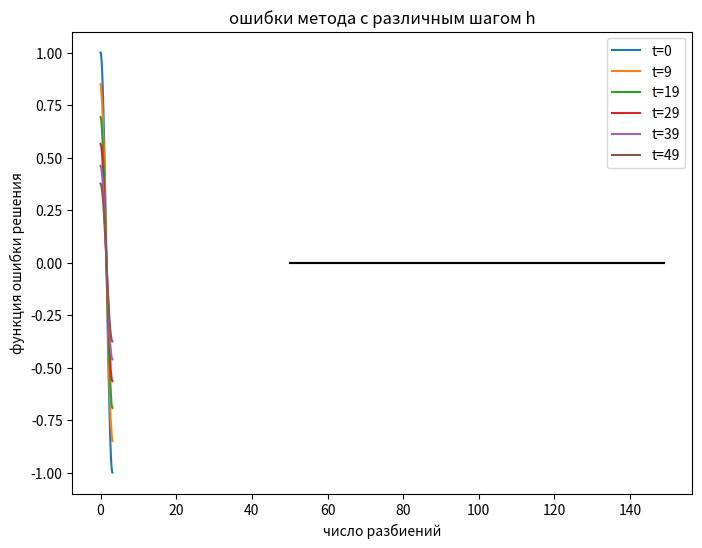
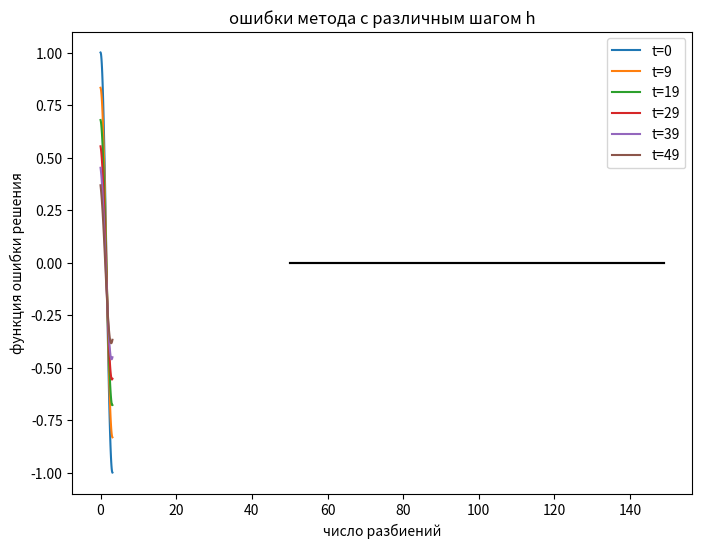
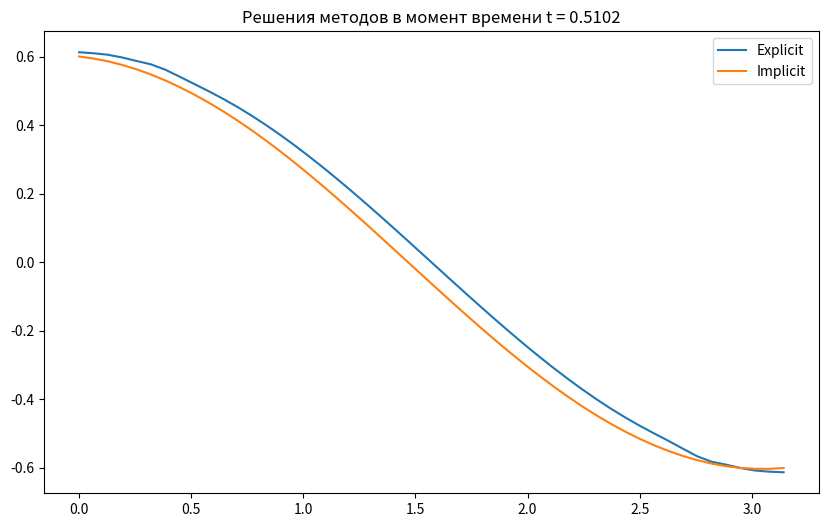

The matplotlib source for these figures, in order:
import numpy as np
import math as math
import matplotlib.pyplot as plt

def MSE(X,T,U):
    error = 0
    for x in range(0,len(X)):
        for t in range(0,len(T)):
            error += (U[t][x] - Solution(X[x],T[t]))**2
    return (error/(len(X)*len(T)))/(len(X)*len(T))

def plotU(x,U):
    figure, ax = plt.subplots(1,1,figsize=(8,6))
    len_ = len(U)
    len_arr_double = np.linspace(0,len_-1,6)
    len_arr_int = [int(elem) for elem in len_arr_double]
    for u_ind in len_arr_int:
        ax.plot(x,U[u_ind])
    legends = ["t="+str(index) for index in len_arr_int]
    ax.legend(legends)
    ax.set_title('Решение при различных t')

def plotErrors(errors, start, delta, type):
    x = range(start,start + delta)
    plt.plot(x,errors,c='black')
    plt.title('ошибки метода с различным шагом ' + type)
    plt.xlabel('число разбиений')
    plt.ylabel('функция ошибки решения')

# ошибка по времени
def ErrorT(X,U,TIME):
    error = []
    for t in range(0,len(TIME)):
        error_tmp = 0
        for i in range(0,len(X)):
            error_tmp += (U[t][i] - Solution(X[i],TIME[t]))**2
        error.append(np.sqrt(error_tmp))
    return error

# ошибка по пространству
def ErrorH(X,U,TIME):
    error = []
    for x in range(0,len(X)):
        error_tmp = 0
        for t in range(0,len(TIME)):
            error_tmp += (U[t][x] - Solution(X[x],TIME[t]))**2
        error.append(np.sqrt(error_tmp))
    return error

def F(x,t):
    return np.exp(-t)*np.sin(x)

def Ux0(t):
    return np.exp(-t)

def Uxl(t):
    return -np.exp(-t)

def U(x):
    return np.cos(x)

def ksi2(x):
    return -np.cos(x)

def Solution(x, t):
    return np.exp(-t) * np.cos(x)

def progonka(a, b, c, d, s):
    P = np.zeros(s)
    Q = np.zeros(s)

    P[0] = -c[0] / b[0]
    Q[0] = d[0] / b[0]

    k = s - 1

    for i in range(1, s):
        P[i] = -c[i] / (b[i] + a[i] * P[i - 1])
        Q[i] = (d[i] - a[i] * Q[i - 1]) / (b[i] + a[i] * P[i - 1])
    P[k] = 0
    Q[k] = (d[k] - a[k] * Q[k - 1]) / (b[k] + a[k] * P[k - 1])

    x = np.zeros(s)
    x[k] = Q[k]

    for i in range(s - 2, -1, -1):
        x[i] = P[i] * x[i + 1] + Q[i]
    return x

def autofill(x0, space_step, m, n, param_a, time_step, aprox_f):
    Uarray = np.zeros([n, m])

    tmp_x = x0
    for j in range(m):
        Uarray[0][j] = U(tmp_x)
		
        if aprox_f == 1:
            Uarray[1][j] = U(tmp_x) + ksi2(tmp_x)*time_step
			
        if aprox_f == 2:
            Uarray[1][j] = U(tmp_x) + ksi2(tmp_x)*time_step + param_a**2*(-np.cos(tmp_x))*time_step**2/2
				
        tmp_x += space_step
    
    return Uarray

"""## Схема крест"""

def explicit(t, m, n, x0, xl, aprox_f):

    space_step = (xl - x0) / (m - 1)
    time_step = t / (n - 1)


    Uarray = autofill(x0, space_step, m, n, param_a, time_step, aprox_f)

    sigma = param_a**2 * time_step**2 / space_step**2
	
    for k in range(1, n - 1):
        for j in range(1, m - 1):

            Uarray[k + 1][j] = \
                Uarray[k][j + 1] *(sigma + time_step**2*param_b/(2*space_step))/(1.5*time_step+1) +\
                Uarray[k][j] * (2 - 2*sigma + param_c*time_step**2) /(1.5*time_step+1) + \
                Uarray[k][j - 1] *(sigma - time_step**2*param_b/(2*space_step))/(1.5*time_step+1) + \
                (Uarray[k - 1][j] * (-1)*(1 - 1.5*time_step))/(1.5*time_step+1) + \
                F(space_step*j,time_step*k)*time_step**2/(1.5*time_step+1)

        # граничные условия не содержат производных,
        # но аппроксимации, перечисленные в задании реализованы
        # в пятой лабораторной работе
        Uarray[k + 1][0] = Ux0(time_step*k)
        Uarray[k + 1][m - 1] = Uxl(time_step*k)
    return Uarray

x0 = 0
xl = math.pi
param_a = 1
param_b = 1
param_c = -1
aprox_f = 2
m = 50
n = 50
tend = 1
space_step = (xl - x0) / (m - 1)
time_step = tend / (n - 1)

x = np.arange(x0,xl+space_step-0.0001,space_step)
t = np.arange(0,tend+time_step-0.0001,time_step)

U_exp = explicit(tend, m, n, x0, xl, aprox_f)

plotU(x,U_exp)

MSE(x,t,U_exp)

errors_time = []
delta = 100
for n_ in range(n,n + delta):
    time_step_local = tend/(n_-1)
    t_local = np.arange(0,1+time_step_local-0.0001,time_step_local)
    Uarray_with_different_time = (explicit(tend, m, n_, x0, xl, aprox_f))
    errors_time.append(MSE(x,t_local,Uarray_with_different_time))

plotErrors(errors_time,n,delta,'t')

errors_h = []
for m_ in range(m,m+delta):
    space_step_local = (xl-x0)/(m_-1)
    x_local = np.arange(x0,xl+space_step_local-0.0001,space_step_local)
    Uarray_with_different_h = explicit(tend, m_, n, x0, xl, aprox_f)
    errors_h.append(MSE(x_local,t,Uarray_with_different_h))

plotErrors(errors_h,m,delta,'h')

"""## Неявная схема"""

def implicit(t, m, n, x0, xl, aprox_f):

    space_step = (xl - x0) / (m - 1)
    time_step = t / (n - 1)


    Uarray = autofill(x0, space_step, m, n, param_a, time_step, aprox_f)

    sigma = param_a**2 * time_step**2 / space_step**2

    alpha = 0
    betta = 1
    gamma = 0
    delta = 1
    tmp = param_b*time_step**2/(2*space_step)

    for k in range(1, n - 1):
        a = np.zeros(m)
        b = np.zeros(m)
        c = np.zeros(m)
        d = np.zeros(m)

        for j in range(1, m - 1):
            a[j] = -sigma + tmp
            b[j] = (1.5*time_step + 1 + 2*sigma - param_c*time_step**2)
            c[j] = -sigma - tmp
            d[j] = Uarray[k - 1][j]*(1.5*time_step - 1) + 2*Uarray[k][j]

        # граничные условия не содержат производных,
        # но аппроксимации, перечисленные в задании реализованы
        # в пятой лабораторной работе
        b[0] = betta - alpha / space_step
        c[0] = alpha / space_step
        d[0] = Ux0((k + 1) * time_step)

        a[m - 1] = - gamma / space_step
        b[m - 1] = delta + gamma / space_step
        d[m - 1] = Uxl((k + 1) * time_step)


        Y = progonka(a, b, c, d, m)
        Uarray[k + 1] = Y
    return Uarray

x0 = 0
xl = math.pi
param_a = 1
param_b = 1
param_c = -1
aprox_f = 2
m = 50
n = 50
tend = 1
space_step = (xl - x0) / (m - 1)
time_step = tend / (n - 1)

x = np.arange(x0,xl+space_step-0.0001,space_step)
t = np.arange(0,tend+time_step-0.0001,time_step)

U_im = implicit(tend, m, n, x0, xl, aprox_f)

plotU(x,U_im)

MSE(x,t,U_im)

errors_time = []
delta = 100
for n_ in range(n,n + delta):
    time_step_local = tend/(n_-1)
    t_local = np.arange(0,1+time_step_local-0.0001,time_step_local)
    Uarray_with_different_time = (implicit(tend, m, n_, x0, xl, aprox_f))
    errors_time.append(MSE(x,t_local,Uarray_with_different_time))

plotErrors(errors_time,n,delta,'t')

errors_h = []
for m_ in range(m,m+delta):
    space_step_local = (xl-x0)/(m_-1)
    x_local = np.arange(x0,xl+space_step_local-0.0001,space_step_local)
    Uarray_with_different_h = implicit(tend, m_, n, x0, xl, aprox_f)
    errors_h.append(MSE(x_local,t,Uarray_with_different_h))

plotErrors(errors_h,m,delta,'h')

"""Рассмотрим решения двух методов в одно время"""

plt.figure(figsize=(10,6))
plt.plot(x,U_exp[25])
plt.plot(x,U_im[25])
plt.legend(['Explicit','Implicit'])
plt.title('Решения методов в момент времени t = ' + str(round(25*time_step,4)))